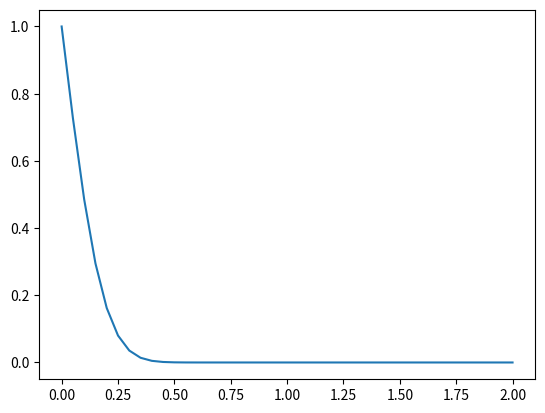

Recreate this plot in Python.
import numpy                 #loading our favorite library
from matplotlib import pyplot    #and the useful plotting library

nx = 41
dx = 2 / (nx - 1)
nt = 20    #the number of timesteps we want to calculate
nu = 0.3   #the value of viscosity
sigma = .2 #sigma is a parameter, we'll learn more about it later
dt = sigma * dx**2 / nu #dt is defined using sigma ... more later!


u = numpy.zeros(nx)      #a numpy array with nx elements all equal to 1.
u[0] = 1  #I.C. is [A] = 1 at x = 0

un = numpy.zeros(nx) #our placeholder array, un, to advance the solution in time

for n in range(nt):  #iterate through time
    un = u.copy() ##copy the existing values of u into un
    for i in range(1, nx - 1):
        u[i] = un[i] + nu * dt / dx**2 * (un[i+1] - 2 * un[i] + un[i-1])

pyplot.plot(numpy.linspace(0, 2, nx), u)
pyplot.show()
